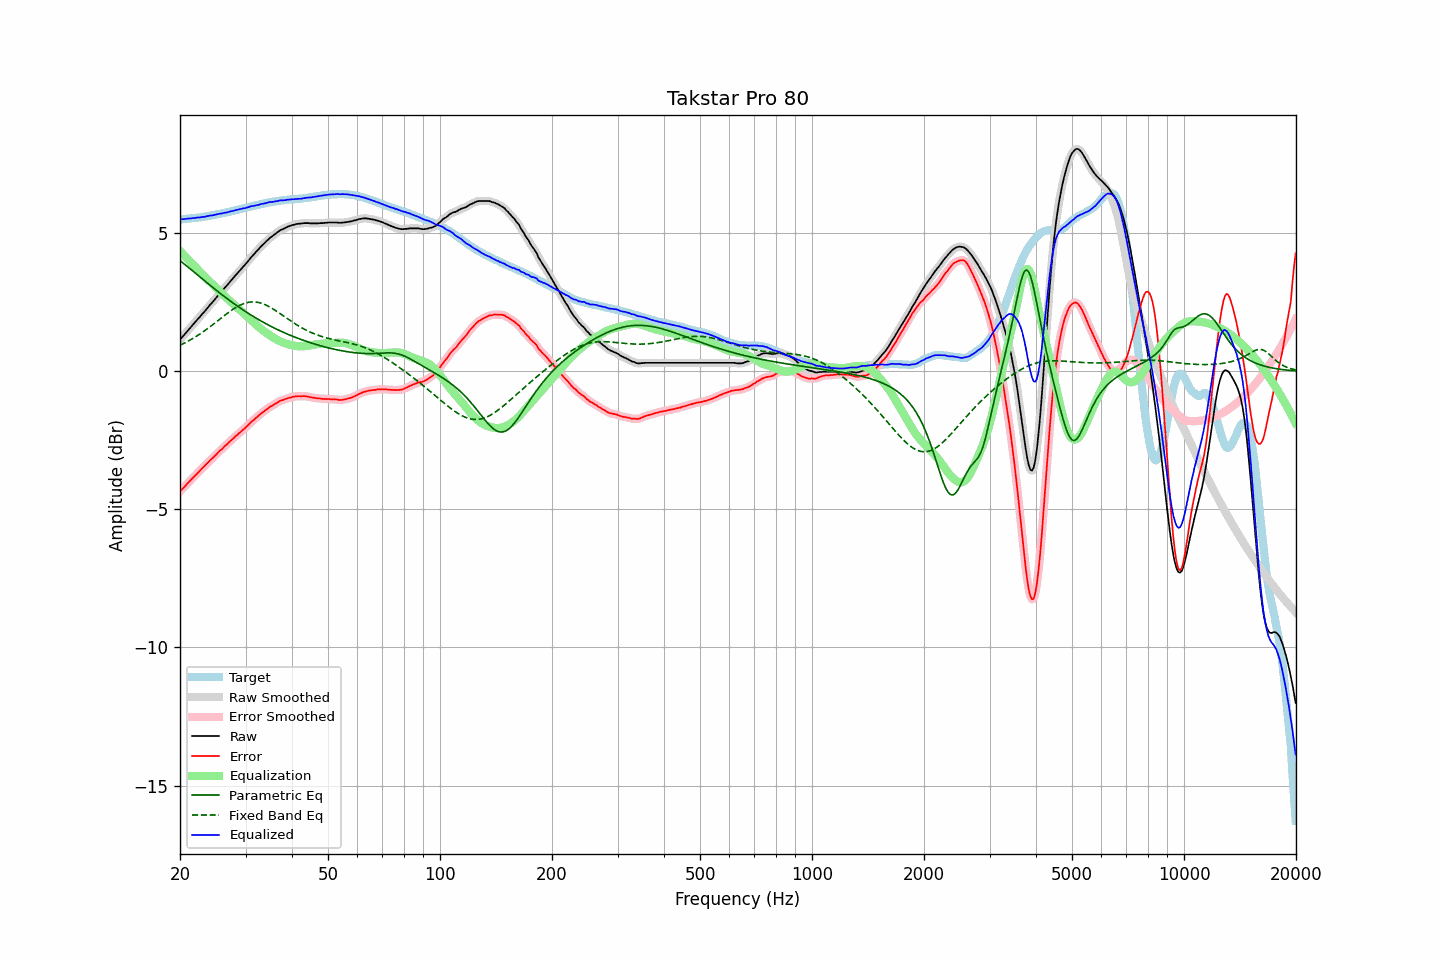

The table this chart was drawn from, first rows:
frequency, raw, error, smoothed, error_smoothed, equalization, parametric_eq, fixed_band_eq, equalized_raw, equalized_smoothed, target
20.00, 1.14, -4.35, 1.14, -4.35, 4.35, 4.00, 0.94, 5.50, 5.50, 5.50
20.20, 1.21, -4.28, 1.21, -4.29, 4.29, 3.96, 0.97, 5.50, 5.50, 5.50
20.40, 1.27, -4.23, 1.28, -4.23, 4.23, 3.91, 1.00, 5.50, 5.51, 5.51
20.61, 1.34, -4.18, 1.34, -4.17, 4.17, 3.87, 1.03, 5.51, 5.51, 5.52
20.81, 1.41, -4.10, 1.41, -4.11, 4.11, 3.82, 1.06, 5.52, 5.52, 5.52
21.02, 1.48, -4.04, 1.48, -4.04, 4.04, 3.77, 1.09, 5.53, 5.52, 5.53
21.23, 1.54, -3.98, 1.55, -3.98, 3.98, 3.72, 1.12, 5.53, 5.53, 5.53
21.44, 1.61, -3.92, 1.61, -3.92, 3.92, 3.68, 1.15, 5.54, 5.54, 5.54
21.66, 1.68, -3.86, 1.68, -3.86, 3.86, 3.63, 1.19, 5.54, 5.54, 5.55
21.87, 1.74, -3.80, 1.75, -3.80, 3.80, 3.58, 1.22, 5.55, 5.55, 5.55
22.09, 1.81, -3.74, 1.81, -3.74, 3.74, 3.53, 1.26, 5.55, 5.55, 5.56
22.31, 1.88, -3.68, 1.88, -3.68, 3.68, 3.48, 1.29, 5.57, 5.56, 5.57
22.54, 1.94, -3.62, 1.95, -3.62, 3.62, 3.43, 1.33, 5.56, 5.57, 5.56
22.76, 2.01, -3.56, 2.01, -3.56, 3.56, 3.39, 1.37, 5.58, 5.58, 5.57
22.99, 2.08, -3.50, 2.08, -3.50, 3.50, 3.34, 1.41, 5.59, 5.58, 5.58
23.22, 2.14, -3.45, 2.15, -3.45, 3.45, 3.29, 1.45, 5.59, 5.59, 5.59
23.45, 2.21, -3.39, 2.21, -3.39, 3.39, 3.24, 1.49, 5.60, 5.60, 5.60
23.69, 2.28, -3.33, 2.28, -3.33, 3.33, 3.19, 1.54, 5.61, 5.61, 5.61
23.92, 2.35, -3.27, 2.35, -3.27, 3.27, 3.15, 1.58, 5.63, 5.63, 5.62
24.16, 2.42, -3.21, 2.42, -3.21, 3.22, 3.10, 1.62, 5.64, 5.64, 5.63
24.40, 2.48, -3.16, 2.49, -3.16, 3.16, 3.05, 1.67, 5.64, 5.64, 5.64
24.65, 2.55, -3.11, 2.55, -3.10, 3.10, 3.00, 1.71, 5.65, 5.65, 5.66
24.89, 2.62, -3.05, 2.62, -3.05, 3.04, 2.96, 1.76, 5.67, 5.67, 5.67
25.14, 2.69, -2.99, 2.69, -2.99, 2.99, 2.91, 1.80, 5.68, 5.68, 5.68
25.39, 2.76, -2.93, 2.76, -2.93, 2.93, 2.86, 1.85, 5.69, 5.69, 5.69
25.65, 2.83, -2.87, 2.83, -2.87, 2.87, 2.82, 1.89, 5.71, 5.70, 5.70
25.91, 2.89, -2.83, 2.90, -2.82, 2.82, 2.77, 1.94, 5.71, 5.72, 5.72
26.16, 2.96, -2.76, 2.96, -2.76, 2.76, 2.73, 1.99, 5.73, 5.73, 5.73
26.43, 3.03, -2.71, 3.03, -2.71, 2.71, 2.68, 2.03, 5.74, 5.74, 5.74
26.69, 3.09, -2.65, 3.10, -2.65, 2.65, 2.64, 2.08, 5.75, 5.75, 5.75
26.96, 3.16, -2.60, 3.16, -2.60, 2.60, 2.60, 2.12, 5.76, 5.76, 5.77
27.23, 3.23, -2.54, 3.23, -2.55, 2.55, 2.55, 2.16, 5.78, 5.78, 5.78
27.50, 3.30, -2.49, 3.30, -2.49, 2.49, 2.51, 2.20, 5.80, 5.79, 5.79
27.77, 3.36, -2.44, 3.37, -2.44, 2.44, 2.47, 2.24, 5.80, 5.81, 5.80
28.05, 3.43, -2.39, 3.43, -2.39, 2.39, 2.43, 2.28, 5.82, 5.82, 5.82
28.33, 3.50, -2.33, 3.50, -2.33, 2.34, 2.39, 2.32, 5.84, 5.84, 5.83
28.62, 3.56, -2.29, 3.57, -2.28, 2.29, 2.35, 2.35, 5.85, 5.85, 5.85
28.90, 3.63, -2.23, 3.63, -2.23, 2.23, 2.31, 2.38, 5.87, 5.87, 5.86
29.19, 3.69, -2.19, 3.70, -2.18, 2.18, 2.27, 2.41, 5.88, 5.88, 5.88
29.48, 3.76, -2.13, 3.76, -2.13, 2.13, 2.23, 2.43, 5.89, 5.89, 5.89
29.78, 3.82, -2.09, 3.82, -2.08, 2.08, 2.19, 2.46, 5.90, 5.90, 5.91
30.08, 3.89, -2.02, 3.89, -2.03, 2.02, 2.15, 2.47, 5.91, 5.91, 5.92
30.38, 3.96, -1.97, 3.96, -1.97, 1.97, 2.11, 2.49, 5.93, 5.93, 5.94
30.68, 4.03, -1.91, 4.04, -1.91, 1.91, 2.08, 2.50, 5.95, 5.95, 5.94
30.99, 4.11, -1.85, 4.11, -1.86, 1.86, 2.04, 2.51, 5.97, 5.97, 5.96
31.30, 4.17, -1.80, 4.17, -1.80, 1.81, 2.00, 2.51, 5.98, 5.98, 5.97
31.61, 4.23, -1.76, 4.24, -1.75, 1.75, 1.97, 2.51, 5.99, 5.99, 5.99
31.93, 4.30, -1.70, 4.30, -1.70, 1.70, 1.93, 2.51, 6.00, 6.00, 6.00
32.24, 4.36, -1.65, 4.36, -1.65, 1.65, 1.90, 2.50, 6.01, 6.01, 6.02
32.57, 4.42, -1.60, 4.43, -1.60, 1.60, 1.86, 2.49, 6.02, 6.03, 6.03
32.89, 4.49, -1.55, 4.49, -1.55, 1.55, 1.83, 2.47, 6.05, 6.04, 6.05
33.22, 4.55, -1.50, 4.55, -1.51, 1.51, 1.80, 2.45, 6.06, 6.06, 6.05
33.55, 4.60, -1.47, 4.61, -1.46, 1.46, 1.77, 2.43, 6.07, 6.07, 6.07
33.89, 4.66, -1.42, 4.66, -1.42, 1.42, 1.73, 2.41, 6.08, 6.08, 6.08
34.23, 4.72, -1.38, 4.72, -1.38, 1.38, 1.70, 2.38, 6.10, 6.10, 6.10
34.57, 4.77, -1.33, 4.78, -1.33, 1.33, 1.67, 2.35, 6.11, 6.11, 6.11
34.92, 4.83, -1.28, 4.83, -1.29, 1.30, 1.64, 2.32, 6.13, 6.12, 6.12
35.27, 4.87, -1.26, 4.87, -1.26, 1.26, 1.61, 2.28, 6.13, 6.13, 6.13
35.62, 4.91, -1.23, 4.92, -1.22, 1.22, 1.58, 2.25, 6.13, 6.14, 6.14
35.97, 4.96, -1.19, 4.96, -1.19, 1.18, 1.55, 2.21, 6.15, 6.14, 6.15
... 635 more rows
